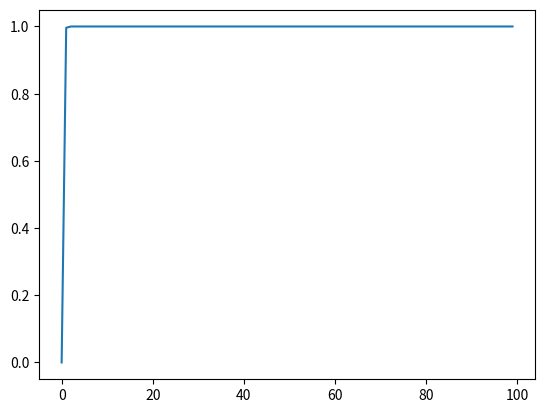
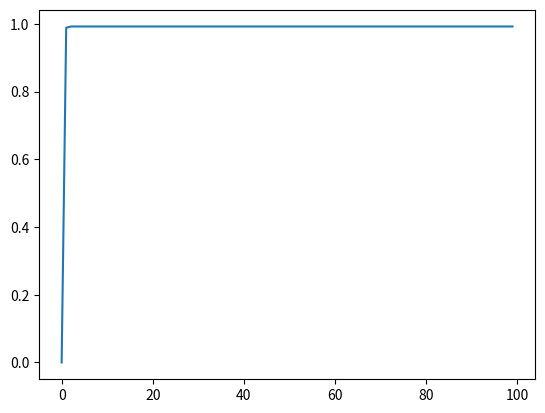

Write Python code to recreate these figures, in order.
import numpy as np
import math
import matplotlib.pyplot as plt


def comp_factorial(k):
    fact_k = 1
    for i in range(1, k+1):
        fact_k = fact_k * i
    return fact_k


def comp_md1(m, x, D, l):

    F = 0
    for k in range(0, m):
        fact_k = comp_factorial(k)
        F = F + ((-l*(x - k*D))**k)*np.exp(l*(x - k*D))/fact_k
    F = (1 - l*D)*F
    return F


def Qm(m, c, lambda_val, D):

    Q = []
    e_lambdaD = math.exp(-lambda_val * D)
    q_first = q0(c, lambda_val, D)
    Q.append(q_first)
    for i in range(0, m):
        q_i = 0
        for j in range(0, int(c+i)):
            q_i += j*(((lambda_val * D)**(i+c*j))*e_lambdaD)/math.factorial(i+c-j)
        Q.append(q_i)
    Q = np.sum(Q)
    return Q


def q0(c, lambda_val, D):
    e_lambdaD = math.exp(-lambda_val * D)
    q = 0
    for j in range(0, c):
        q_sec_sum = 0
        for m in range(0, c-j):
            q_sec_sum += (((lambda_val * D)**m)*e_lambdaD)/math.factorial(m)
        q += j*q_sec_sum
    return q


def comp_mdc(k, x, D, l, c):

    if k == 0:
        F = 0
    else:
        F = 0
        a = math.exp(-l * (k * D - x))
        for j in range(0, k*c - 1):
            m = int(k*c-j-1)
            Q = Qm(m, c, l, D)
            numerator = Q*((-l*(x - k*D))**j)
            denominator = math.factorial(j)
            F += numerator / denominator
        F = a*F
    return F


t = np.linspace(0.01, 0.5, 100)     # maximum allowed time
D_UE = 0.01      # task processing time for UE
lambda_UE = 0.75

waiting_time_md1 = []
waiting_time_mdc = []
for t_i in t:
    n_ues = int(np.floor(t_i / D_UE))
    t_md1 = comp_md1(n_ues, t_i - D_UE, D_UE, lambda_UE)
    waiting_time_md1.append(t_md1 * np.heaviside(t_i - D_UE, 0))
    t_mdc = comp_mdc(n_ues, t_i - D_UE, D_UE, lambda_UE, 2)
    waiting_time_mdc.append(t_mdc * np.heaviside(t_i - D_UE, 0))

print(waiting_time_md1)
print(waiting_time_mdc)

plt.figure()
plt.plot(waiting_time_md1)
plt.figure()
plt.plot(waiting_time_mdc)
plt.show()
